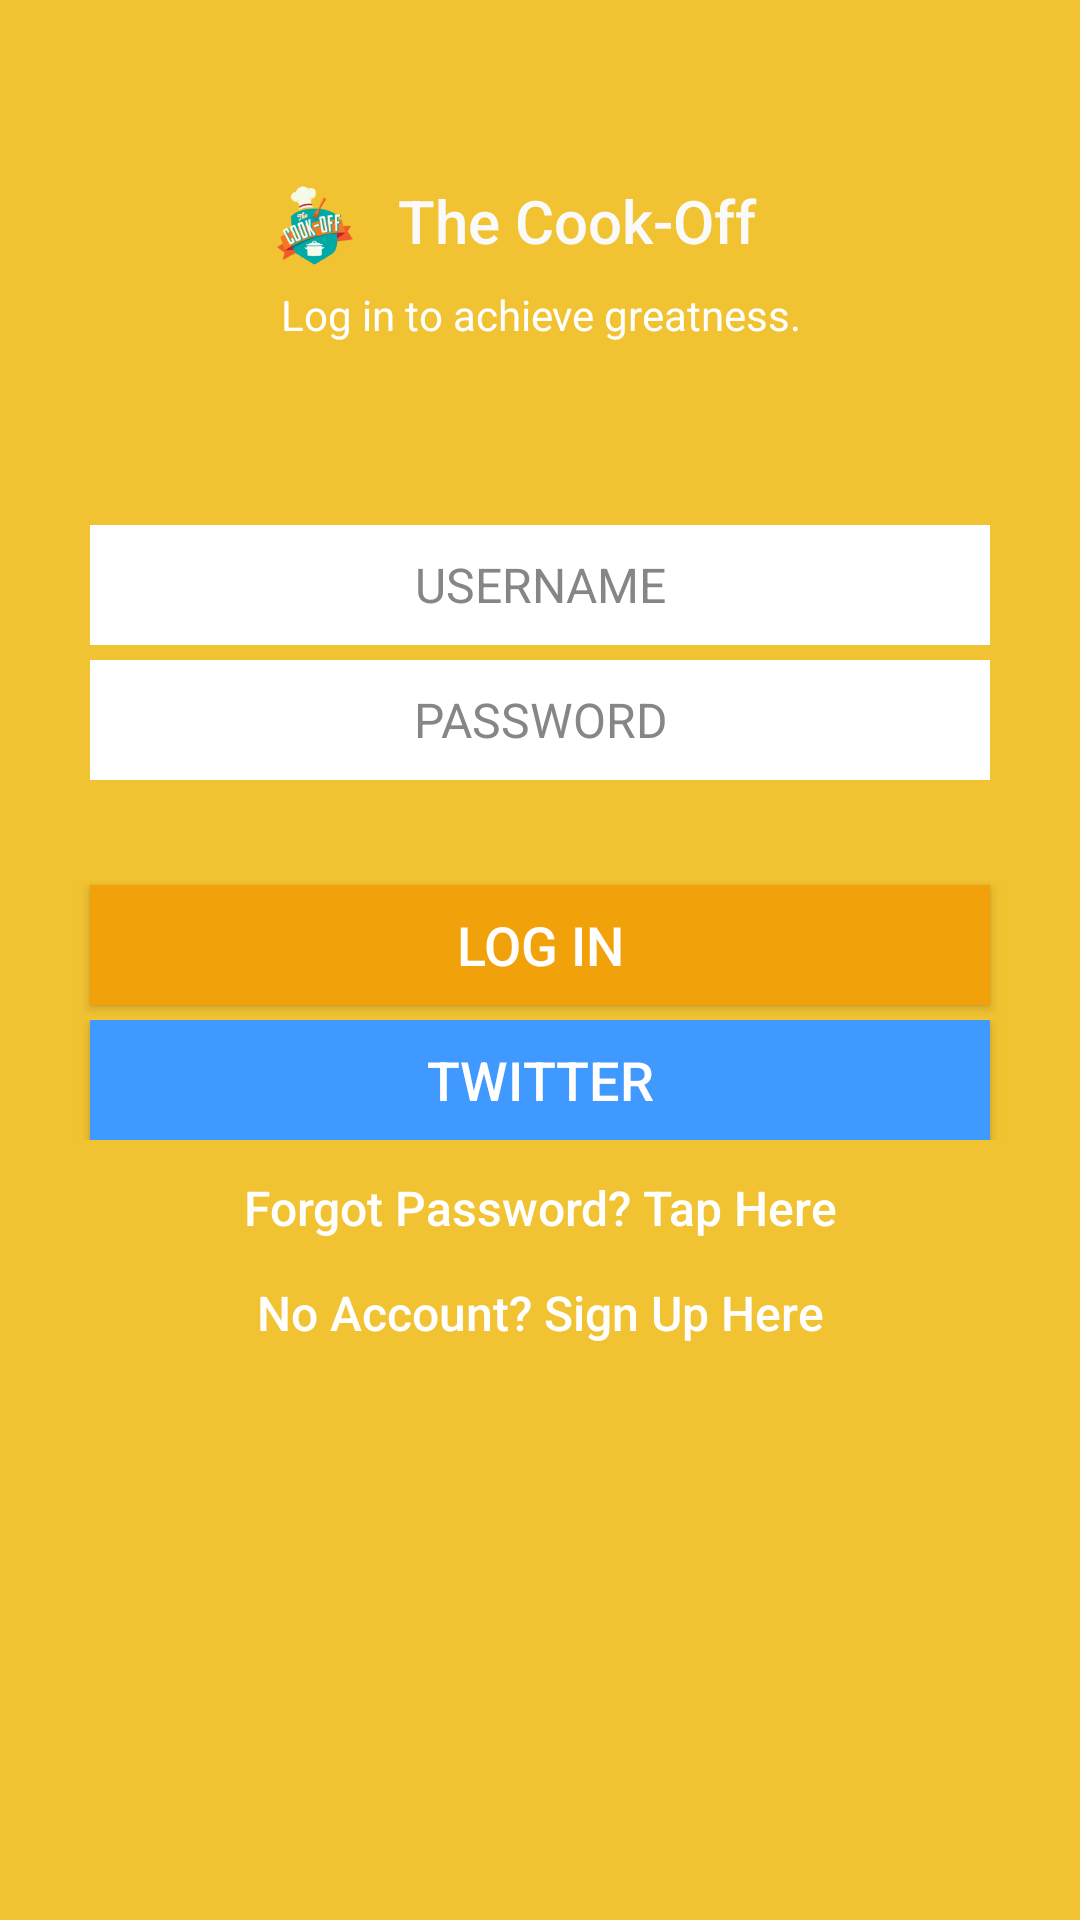

Write the Android layout XML for this screen, with the resource values it uses.
<!-- AndroidManifest.xml: activity theme AppBaseThemeNoActionBar -->
<!-- res/layout/activity_login.xml -->
<?xml version="1.0" encoding="utf-8"?>
<ScrollView xmlns:android="http://schemas.android.com/apk/res/android"
    android:orientation="vertical"
    android:layout_width="match_parent"
    android:layout_height="match_parent"
    android:background="@color/PrimaryColor"
    android:id="@+id/logInScroll">

    <RelativeLayout
        android:layout_width="match_parent"
        android:layout_height="match_parent">

    <LinearLayout
        android:layout_width="match_parent"
        android:layout_height="wrap_content"
        android:orientation="horizontal"
        android:gravity="center"
        android:layout_marginTop="60dp"
        android:layout_alignParentTop="true"
        android:layout_alignParentLeft="true"
        android:layout_alignParentStart="true"
        android:id="@+id/linearLayout">

        <ImageView
            android:layout_width="30dp"
            android:layout_height="30dp"
            android:src="@mipmap/ic_launcher"/>

        <TextView
            android:layout_width="150dp"
            android:layout_height="30dp"
            android:layout_gravity="center_horizontal"
            android:paddingLeft="12.5dp"
            android:lineSpacingMultiplier="1.2"
            android:textColor="@color/white"
            android:fontFamily="sans-serif-medium"
            android:textSize="20dp"
            android:text="The Cook-Off"
            android:textAllCaps="false"/>

    </LinearLayout>

    <TextView
        style="?android:textAppearanceSmall"
        android:layout_width="match_parent"
        android:layout_height="30dp"
        android:gravity="center"
        android:text="Log in to achieve greatness."
        android:textColor="#ffffff"
        android:textAllCaps="false"
        android:textSize="14dp"
        android:layout_below="@+id/linearLayout"
        android:layout_alignParentLeft="true"
        android:layout_alignParentStart="true"
        android:id="@+id/logInToAchieve"/>

    <LinearLayout
        android:layout_width="match_parent"
        android:layout_height="350dp"
        android:orientation="vertical"
        android:paddingTop="25dp"
        android:layout_marginTop="100dp">

    <EditText
        android:layout_marginTop="50dp"
        android:layout_width="300dp"
        android:layout_height="40dp"
        android:hint="USERNAME"
        android:gravity="center"
        android:layout_gravity="center"
        android:textColor="#000000"
        android:textSize="16dp"
        android:background="#ffffff"
        android:textColorHint="#ff868686"
        android:id="@+id/usernameTextField"/>

    <EditText
        android:layout_marginTop="5dp"
        android:layout_width="300dp"
        android:layout_height="40dp"
        android:hint="PASSWORD"
        android:gravity="center"
        android:layout_gravity="center"
        android:textColor="#000000"
        android:textSize="16dp"
        android:background="#ffffff"
        android:inputType="textPassword"
        android:textColorHint="#ff868686"
        android:id="@+id/passwordTextField"/>

    <Button
        android:layout_marginTop="35dp"
        android:layout_width="300dp"
        android:layout_height="40dp"
        android:layout_gravity="center"
        android:text="Log In"
        android:textColor="#ffffff"
        android:textSize="18dp"
        android:background="@color/DarkPrimaryColor"
        android:id="@+id/logInButton"/>

        <LinearLayout
            android:gravity="center"
            android:layout_marginTop="5dp"
            android:layout_width="match_parent"
            android:layout_height="40dp"
            android:orientation="horizontal">

            
                
                
                
                
                
                
                
                

            
                
                

            <Button
                android:layout_width="300dp"
                android:layout_height="match_parent"
                android:layout_gravity="center"
                android:text="Twitter"
                android:textColor="#ffffff"
                android:textSize="18dp"
                android:background="#4099ff"
                android:id="@+id/twitterLoginButton"/>

        </LinearLayout>

        <Button
            android:layout_marginTop="5dp"
            android:layout_width="300dp"
            android:layout_height="35dp"
            android:layout_gravity="center"
            android:text="Forgot Password? Tap Here"
            android:textColor="#ffffff"
            android:textAllCaps="false"
            android:textSize="16dp"
            android:background="@android:color/transparent"
            android:id="@+id/forgotPasswordButton"/>

        <Button
            android:layout_width="300dp"
            android:layout_height="35dp"
            android:layout_gravity="center"
            android:text="No Account? Sign Up Here"
            android:textColor="#ffffff"
            android:textAllCaps="false"
            android:textSize="16dp"
            android:background="@android:color/transparent"
            android:id="@+id/signUpButton"/>

    </LinearLayout>

    </RelativeLayout>

</ScrollView>
<!-- resources referenced by this layout -->
<resources>
  <item name="DarkPrimaryColor" type="color">#f1a109</item>
  <item name="PrimaryColor" type="color">#f1c231</item>
  <color name="white">#fafafa</color>
  <!-- mipmap ic_launcher: png bitmap (mipmap-hdpi, 4943 bytes) -->
  <style name="AppBaseThemeNoActionBar" parent="@style/Theme.AppCompat.Light.NoActionBar">
          <item name="colorPrimaryDark">@color/DarkPrimaryColor</item>
      </style>
</resources>
